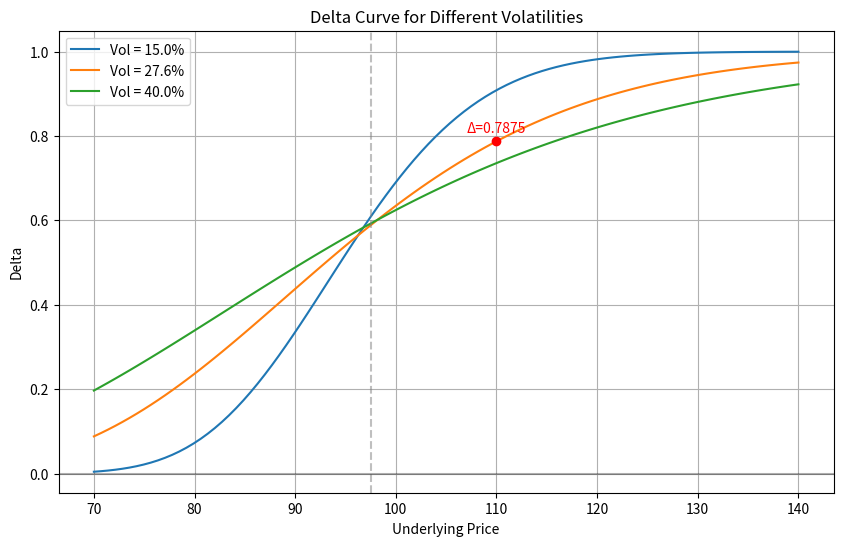

Generate this figure with matplotlib:
import numpy as np
import matplotlib.pyplot as plt
from scipy.stats import norm
import os

def black_scholes_delta(S, K, T, r, sigma, option_type='call'):
    d1 = (np.log(S / K) + (r + 0.5 * sigma ** 2) * T) / (sigma * np.sqrt(T))
    if option_type == 'call':
        delta = norm.cdf(d1)
    else:
        delta = norm.cdf(d1) - 1
    return delta

# 参数设置
K = 97.5  # 行权价
r = 0.043  # 无风险利率
T = 0.58  # 到期时间（年）
vols = [0.15, 0.276, 0.40]  # 波动率列表
S_range = np.linspace(70, 140, 100)  # 标的价格范围

# 计算delta曲线
plt.figure(figsize=(10, 6))
for vol in vols:
    deltas = [black_scholes_delta(S, K, T, r, vol) for S in S_range]
    plt.plot(S_range, deltas, label=f'Vol = {vol*100:.1f}%')

# 标记S=110, vol=27.6%的delta值
S_110 = 110
vol_276 = 0.276
delta_at_110 = black_scholes_delta(S_110, K, T, r, vol_276)
plt.scatter(S_110, delta_at_110, color='red', zorder=5)
plt.text(S_110, delta_at_110 + 0.02, f'Δ={delta_at_110:.4f}',
         ha='center', color='red')

# 图形设置
plt.title('Delta Curve for Different Volatilities')
plt.xlabel('Underlying Price')
plt.ylabel('Delta')
plt.legend()
plt.grid(True)
plt.axvline(x=K, color='gray', linestyle='--', alpha=0.5)
plt.axhline(y=0, color='black', linestyle='-', alpha=0.3)

# 保存图形
figure_path = 'delta_curve.png'
plt.savefig(figure_path)
plt.close()

# 准备结果
result = {
    'delta_at_s110': delta_at_110,
    'figure_path': os.path.abspath(figure_path)
}

print(result)
